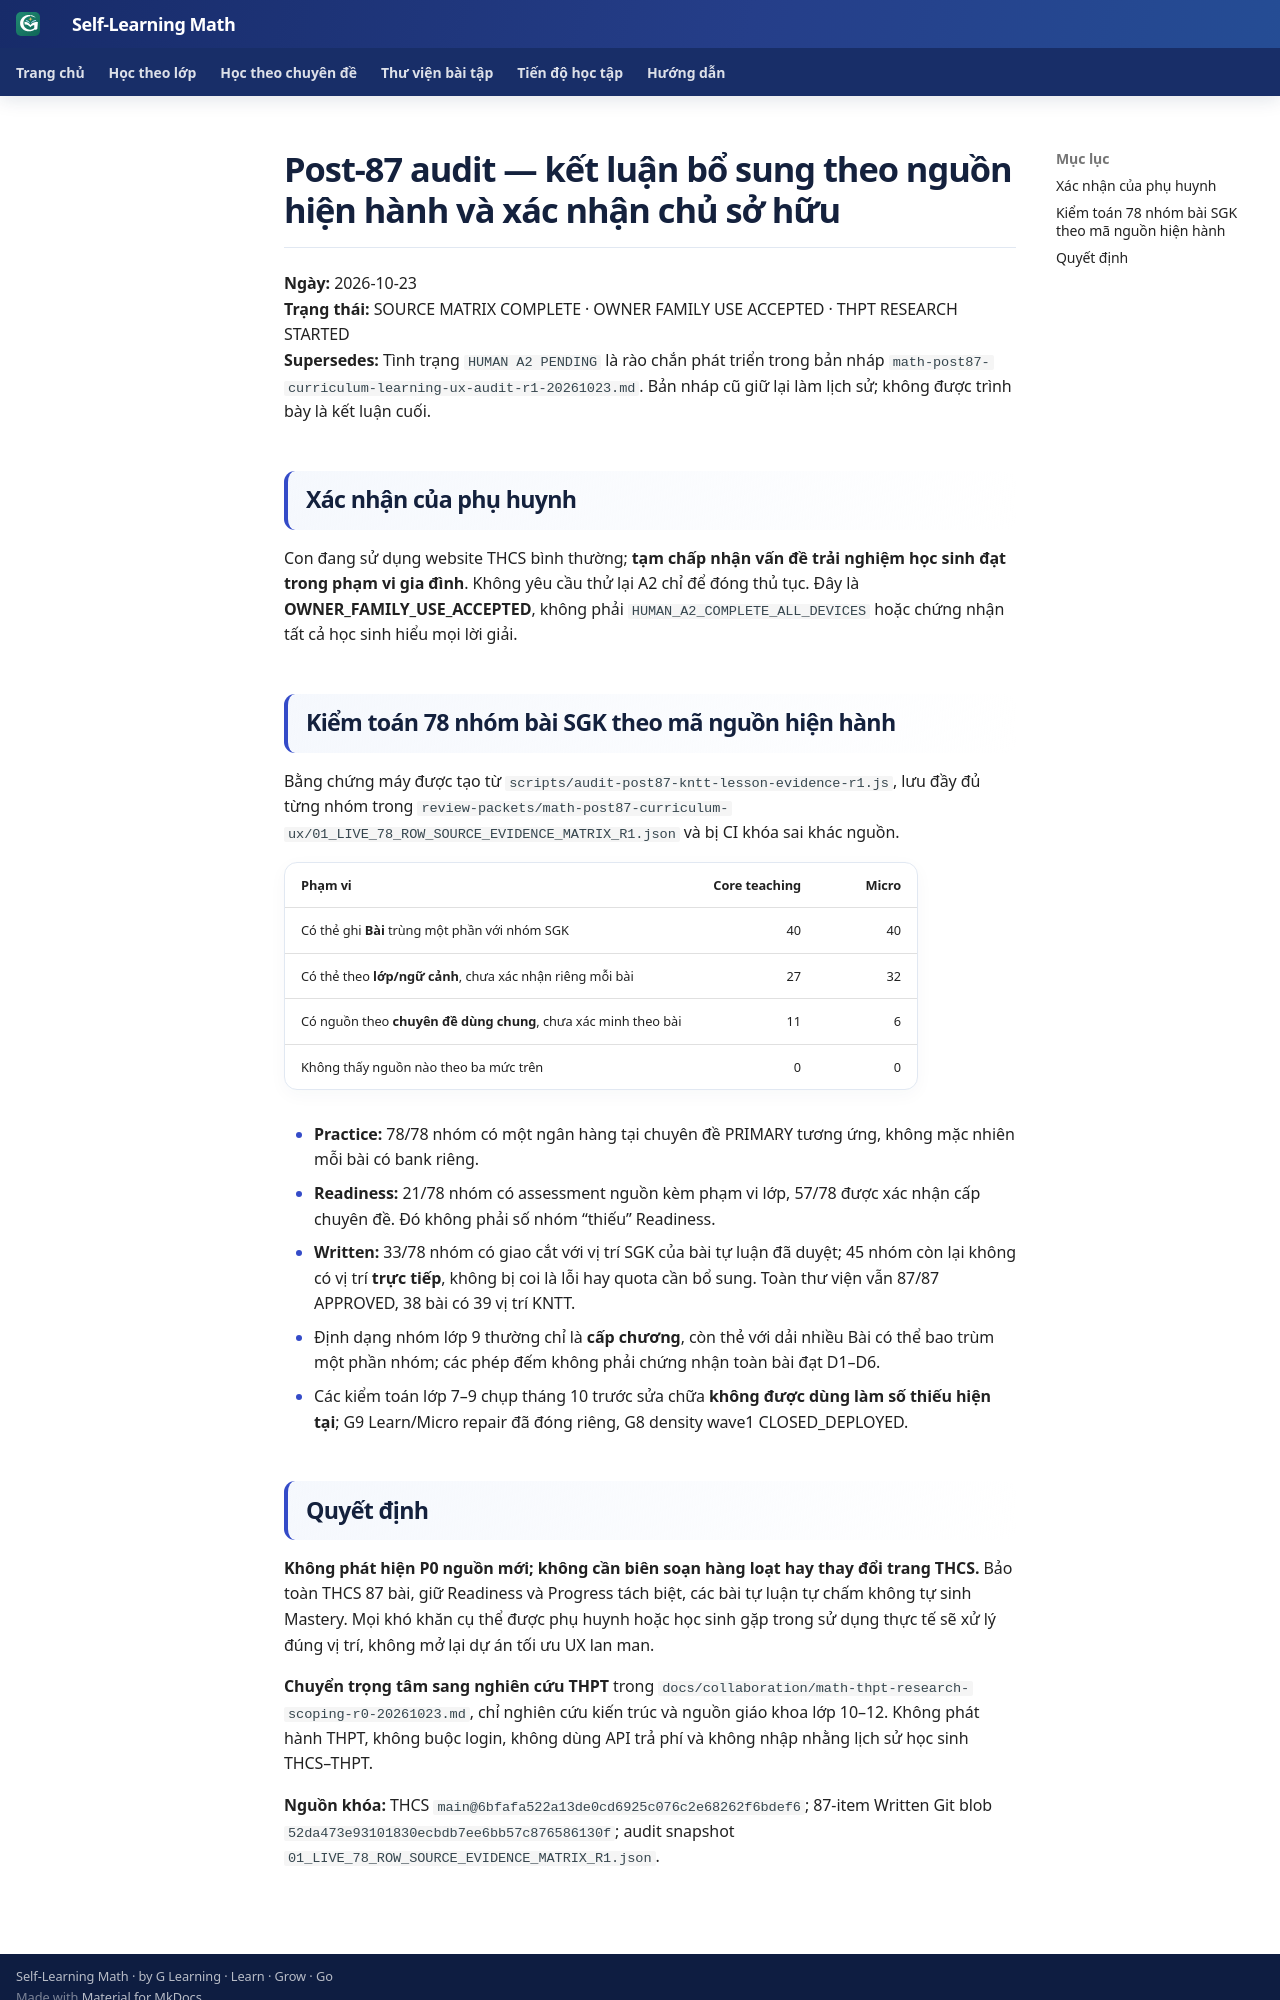

repository: TMA2015/roadmap-toan-thcs · page: collaboration/math-post87-closure-addendum-r1-20261023/index.html · generator: mkdocs

# Post-87 audit — kết luận bổ sung theo nguồn hiện hành và xác nhận chủ sở hữu

**Ngày:** 2026-10-23  
**Trạng thái:** SOURCE MATRIX COMPLETE · OWNER FAMILY USE ACCEPTED · THPT RESEARCH STARTED  
**Supersedes:** Tình trạng `HUMAN A2 PENDING` là rào chắn phát triển trong bản nháp `math-post87-curriculum-learning-ux-audit-r1-20261023.md`. Bản nháp cũ giữ lại làm lịch sử; không được trình bày là kết luận cuối.

## Xác nhận của phụ huynh

Con đang sử dụng website THCS bình thường; **tạm chấp nhận vấn đề trải nghiệm học sinh đạt trong phạm vi gia đình**. Không yêu cầu thử lại A2 chỉ để đóng thủ tục. Đây là **OWNER_FAMILY_USE_ACCEPTED**, không phải `HUMAN_A2_COMPLETE_ALL_DEVICES` hoặc chứng nhận tất cả học sinh hiểu mọi lời giải.

## Kiểm toán 78 nhóm bài SGK theo mã nguồn hiện hành

Bằng chứng máy được tạo từ `scripts/audit-post87-kntt-lesson-evidence-r1.js`, lưu đầy đủ từng nhóm trong `review-packets/math-post87-curriculum-ux/01_LIVE_78_ROW_SOURCE_EVIDENCE_MATRIX_R1.json` và bị CI khóa sai khác nguồn.

| Phạm vi | Core teaching | Micro |
|---|---:|---:|
| Có thẻ ghi **Bài** trùng một phần với nhóm SGK | 40 | 40 |
| Có thẻ theo **lớp/ngữ cảnh**, chưa xác nhận riêng mỗi bài | 27 | 32 |
| Có nguồn theo **chuyên đề dùng chung**, chưa xác minh theo bài | 11 | 6 |
| Không thấy nguồn nào theo ba mức trên | 0 | 0 |

- **Practice:** 78/78 nhóm có một ngân hàng tại chuyên đề PRIMARY tương ứng, không mặc nhiên mỗi bài có bank riêng.
- **Readiness:** 21/78 nhóm có assessment nguồn kèm phạm vi lớp, 57/78 được xác nhận cấp chuyên đề. Đó không phải số nhóm “thiếu” Readiness.
- **Written:** 33/78 nhóm có giao cắt với vị trí SGK của bài tự luận đã duyệt; 45 nhóm còn lại không có vị trí **trực tiếp**, không bị coi là lỗi hay quota cần bổ sung. Toàn thư viện vẫn 87/87 APPROVED, 38 bài có 39 vị trí KNTT.
- Định dạng nhóm lớp 9 thường chỉ là **cấp chương**, còn thẻ với dải nhiều Bài có thể bao trùm một phần nhóm; các phép đếm không phải chứng nhận toàn bài đạt D1–D6.
- Các kiểm toán lớp 7–9 chụp tháng 10 trước sửa chữa **không được dùng làm số thiếu hiện tại**; G9 Learn/Micro repair đã đóng riêng, G8 density wave1 CLOSED_DEPLOYED.
